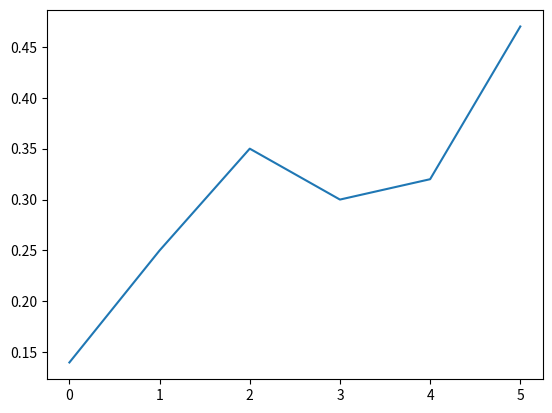

Here is the Python script that generated this plot:
# In this section the basics of usage of matplotlib will be dealt with.

import matplotlib.pyplot as plt

# the base form
# plt.plot(  x          ,   y  )
plt.plot ( [0,1,2,3,4,5], [0.14,0.25,0.35,0.3,0.32,0.47])

# it shows the plot
plt.show()